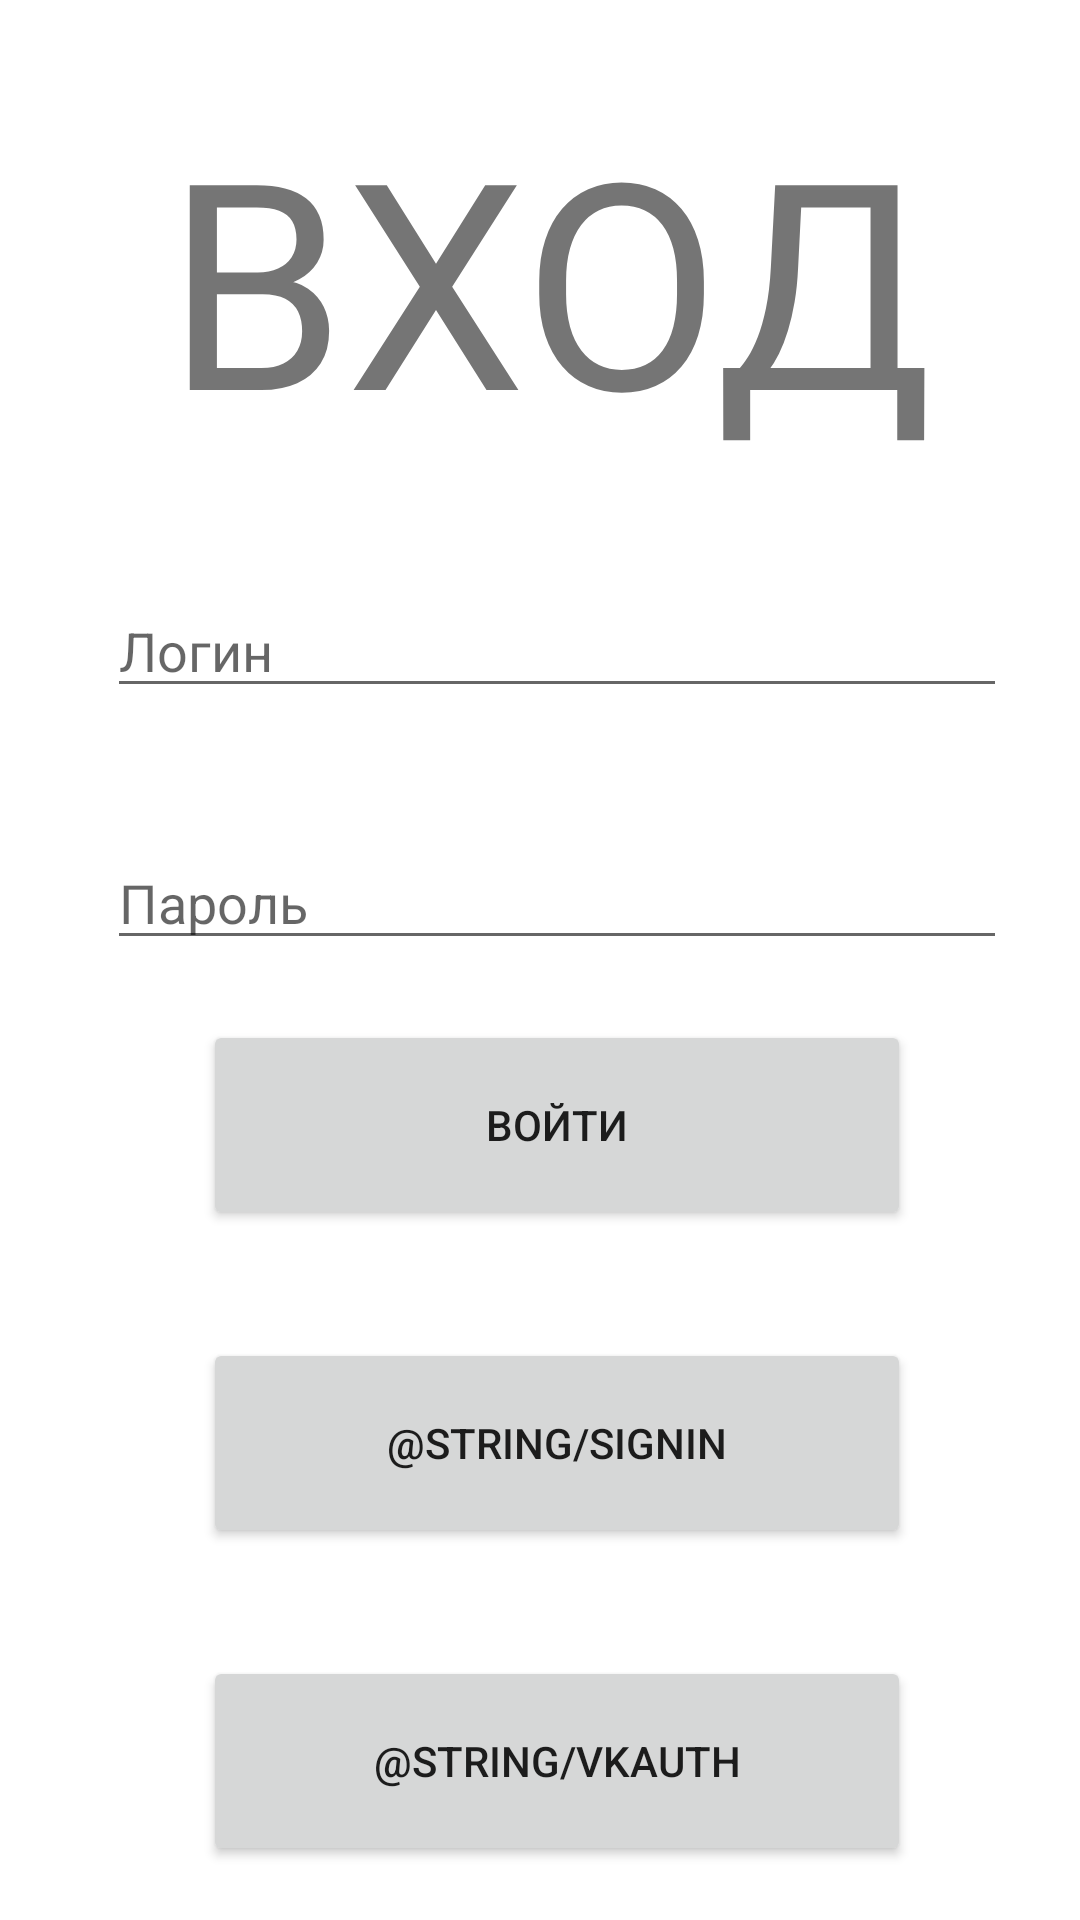

Here is an Android app screen rendered from its layout file. Give the layout XML and the strings, colors and styles it references.
<!-- AndroidManifest.xml: application theme Theme.ReviewerJAVA -->
<!-- res/layout/sign_in_fragment.xml -->
<?xml version="1.0" encoding="utf-8"?>
<androidx.constraintlayout.widget.ConstraintLayout xmlns:android="http://schemas.android.com/apk/res/android"
    xmlns:app="http://schemas.android.com/apk/res-auto"
    xmlns:tools="http://schemas.android.com/tools"
    android:layout_width="match_parent"
    android:layout_height="match_parent">

    <EditText
        android:id="@+id/editTextLogin"
        android:layout_width="300dp"
        android:layout_height="40dp"
        android:layout_marginTop="196dp"
        android:ems="10"
        android:hint="Логин"
        android:inputType="textPersonName"
        app:layout_constraintEnd_toEndOf="parent"
        app:layout_constraintHorizontal_bias="0.594"
        app:layout_constraintStart_toStartOf="parent"
        app:layout_constraintTop_toTopOf="parent" />

    <EditText
        android:id="@+id/editTextPassword"
        android:layout_width="300dp"
        android:layout_height="40dp"
        android:layout_marginTop="44dp"
        android:ems="10"
        android:hint="Пароль"
        android:inputType="textPassword"
        app:layout_constraintEnd_toEndOf="@+id/editTextLogin"
        app:layout_constraintHorizontal_bias="0.51"
        app:layout_constraintStart_toStartOf="@+id/editTextLogin"
        app:layout_constraintTop_toBottomOf="@+id/editTextLogin" />

    <Button
        android:id="@+id/signIn"
        android:layout_width="236dp"
        android:layout_height="70dp"
        android:layout_marginTop="20dp"
        android:text="Войти"
        app:layout_constraintEnd_toEndOf="@+id/editTextPassword"
        app:layout_constraintStart_toStartOf="@+id/editTextPassword"
        app:layout_constraintTop_toBottomOf="@+id/editTextPassword" />

    <Button
        android:id="@+id/signUp"
        android:layout_width="0dp"
        android:layout_height="70dp"
        android:layout_marginTop="36dp"
        android:text="@string/signIn"
        app:layout_constraintEnd_toEndOf="@+id/signIn"
        app:layout_constraintStart_toStartOf="@+id/signIn"
        app:layout_constraintTop_toBottomOf="@+id/signIn" />

    <Button
        android:id="@+id/vkAuth"
        android:layout_width="0dp"
        android:layout_height="70dp"
        android:layout_marginTop="36dp"
        android:text="@string/vkAuth"
        app:layout_constraintBottom_toBottomOf="parent"
        app:layout_constraintEnd_toEndOf="@+id/signIn"
        app:layout_constraintStart_toStartOf="@+id/signIn"
        app:layout_constraintTop_toBottomOf="@+id/signUp"
        app:layout_constraintVertical_bias="0.0" />

    <TextView
        android:id="@+id/textView"
        android:layout_width="wrap_content"
        android:layout_height="wrap_content"
        android:text="ВХОД"
        android:textSize="96sp"
        app:layout_constraintBottom_toTopOf="@+id/editTextLogin"
        app:layout_constraintEnd_toEndOf="parent"
        app:layout_constraintHorizontal_bias="0.529"
        app:layout_constraintStart_toStartOf="parent"
        app:layout_constraintTop_toTopOf="parent"
        app:layout_constraintVertical_bias="0.418" />

</androidx.constraintlayout.widget.ConstraintLayout>
<!-- resources referenced by this layout -->
<resources>
  <style name="Theme.ReviewerJAVA" parent="Theme.MaterialComponents.DayNight.DarkActionBar">
          
          <item name="colorPrimary">@color/purple_500</item>
          <item name="colorPrimaryVariant">@color/purple_700</item>
          <item name="colorOnPrimary">@color/white</item>
          
          <item name="colorSecondary">@color/teal_200</item>
          <item name="colorSecondaryVariant">@color/teal_700</item>
          <item name="colorOnSecondary">@color/black</item>
          
          <item name="android:statusBarColor">?attr/colorPrimaryVariant</item>
          
      </style>
  <!-- not gathered from this repository: default colours our renderer supplied (Android Studio template values) -->
  <color name="purple_500">#FF6200EE</color>
  <color name="purple_700">#FF3700B3</color>
  <color name="teal_200">#FF03DAC5</color>
  <color name="teal_700">#FF018786</color>
  <color name="black">#FF000000</color>
  <color name="white">#FFFFFFFF</color>
</resources>
